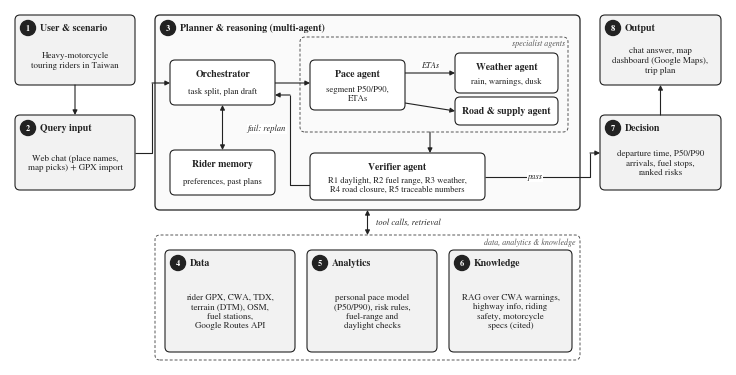

Reproduce this figure in Python. (Note: this script raises an exception after producing the figure.)
"""Draw figures/architecture.pdf (Fig. 1, full text width) for the ICEIB 2027 paper.

English redraw of dic3-參考資料/proposal/figures/fig1.mmd. Run from any folder:
    python make_architecture.py
Writes architecture.pdf (for LaTeX) and architecture.png (preview) next to this file.
"""
from pathlib import Path

import matplotlib

matplotlib.use("Agg")
import matplotlib.pyplot as plt
from matplotlib.patches import Circle, FancyArrowPatch, FancyBboxPatch

plt.rcParams.update({
    "font.family": "serif",
    "font.serif": ["Times New Roman", "Times", "STIXGeneral", "DejaVu Serif"],
    "mathtext.fontset": "stix",
    "pdf.fonttype": 42,  # embed TrueType fonts (IEEE PDF eXpress rejects Type 3)
    "ps.fonttype": 42,
})

W, H = 7.16, 3.55          # IEEE two-column text width, in inches
FS = 7.0                   # body font size (pt)
INK = "#222222"
MODULE_FILL = "#f2f2f2"
AGENT_FILL = "#ffffff"
GROUP_EDGE = "#555555"

fig = plt.figure(figsize=(W, H))
ax = fig.add_axes([0, 0, 1, 1])
ax.set_xlim(0, W)
ax.set_ylim(0, H)
ax.axis("off")


def box(x0, y0, x1, y1, fill=AGENT_FILL, lw=0.8, ls="-", edge=INK, radius=0.05, z=1):
    ax.add_patch(FancyBboxPatch(
        (x0, y0), x1 - x0, y1 - y0,
        boxstyle=f"round,pad=0,rounding_size={radius}",
        facecolor=fill, edgecolor=edge, linewidth=lw, linestyle=ls, zorder=z))


def num(x, y, n, r=0.075):
    """Circled module number, matching \\ding{172}-\\ding{179} in the text."""
    ax.add_patch(Circle((x, y), r, facecolor=INK, edgecolor=INK, zorder=5))
    ax.text(x, y - 0.005, str(n), color="white", fontsize=FS - 1, fontweight="bold",
            ha="center", va="center", zorder=6)


def module(x0, y0, x1, y1, n, title, body, fill=MODULE_FILL):
    box(x0, y0, x1, y1, fill=fill)
    num(x0 + 0.13, y1 - 0.13, n)
    ax.text(x0 + 0.25, y1 - 0.13, title, fontsize=FS, fontweight="bold",
            ha="left", va="center", color=INK)
    ax.text((x0 + x1) / 2, (y0 + y1 - 0.22) / 2, body, fontsize=FS - 0.5,
            ha="center", va="center", color=INK, linespacing=1.25)


def agent(x0, y0, x1, y1, title, body=None):
    box(x0, y0, x1, y1, z=3)
    cx = (x0 + x1) / 2
    if body:
        ax.text(cx, y1 - 0.1, title, fontsize=FS, fontweight="bold",
                ha="center", va="top", color=INK, zorder=4)
        ax.text(cx, (y0 + y1 - 0.18) / 2, body, fontsize=FS - 0.8,
                ha="center", va="center", color=INK, linespacing=1.2, zorder=4)
    else:
        ax.text(cx, (y0 + y1) / 2, title, fontsize=FS, fontweight="bold",
                ha="center", va="center", color=INK, zorder=4)


def arrow(p, q, both=False, ls="-", rad=0.0, label=None, lpos=0.5, loff=(0, 0.07),
          lha="center"):
    style = "<|-|>" if both else "-|>"
    ax.add_patch(FancyArrowPatch(
        p, q, arrowstyle=style, mutation_scale=7, linewidth=0.8, color=INK,
        linestyle=ls, connectionstyle=f"arc3,rad={rad}", shrinkA=0, shrinkB=0, zorder=2))
    if label:
        lx = p[0] + (q[0] - p[0]) * lpos + loff[0]
        ly = p[1] + (q[1] - p[1]) * lpos + loff[1]
        ax.text(lx, ly, label, fontsize=FS - 1, fontstyle="italic", ha=lha,
                va="center", color=INK, zorder=4,
                bbox=dict(facecolor="white", edgecolor="none", pad=0.6))


def poly(points, label=None, lxy=None, lha="left"):
    """Elbow connector: straight segments through points, arrowhead at the end."""
    xs, ys = zip(*points[:-1])
    ax.plot(xs, ys, color=INK, linewidth=0.8, zorder=2, solid_capstyle="butt")
    arrow(points[-2], points[-1])
    if label:
        ax.text(*lxy, label, fontsize=FS - 1, fontstyle="italic", ha=lha, va="center",
                color=INK, zorder=4, bbox=dict(facecolor="white", edgecolor="none", pad=0.6))


# ---------------------------------------------------------------- layout (inches)
# Left column: user and input
module(0.05, 2.80, 1.25, 3.50, 1, "User & scenario",
       "Heavy-motorcycle\ntouring riders in Taiwan")
module(0.05, 1.75, 1.25, 2.50, 2, "Query input",
       "Web chat (place names,\nmap picks) + GPX import")

# Center: planner and reasoning
PX0, PY0, PX1, PY1 = 1.45, 1.55, 5.70, 3.50
box(PX0, PY0, PX1, PY1, fill="#fafafa", lw=0.9)
num(PX0 + 0.13, PY1 - 0.13, 3)
ax.text(PX0 + 0.25, PY1 - 0.13, "Planner & reasoning (multi-agent)", fontsize=FS,
        fontweight="bold", ha="left", va="center", color=INK)

agent(1.60, 2.60, 2.65, 3.05, "Orchestrator", "task split, plan draft")
agent(1.60, 1.70, 2.65, 2.15, "Rider memory", "preferences, past plans")

# Specialist agents (dashed group)
box(2.90, 2.33, 5.58, 3.28, fill="none", lw=0.7, ls=(0, (3, 2)), edge=GROUP_EDGE, z=2)
ax.text(5.55, 3.21, "specialist agents", fontsize=FS - 1.2, fontstyle="italic",
        ha="right", va="center", color=GROUP_EDGE)
agent(3.00, 2.55, 3.95, 3.05, "Pace agent", "segment P50/P90,\nETAs")
agent(4.45, 2.72, 5.48, 3.12, "Weather agent", "rain, warnings, dusk")
agent(4.45, 2.40, 5.48, 2.68, "Road & supply agent")

agent(3.00, 1.65, 4.75, 2.12, "Verifier agent",
      "R1 daylight, R2 fuel range, R3 weather,\nR4 road closure, R5 traceable numbers")

# Right column: decision and output
module(5.90, 1.75, 7.11, 2.50, 7, "Decision",
       "departure time, P50/P90\narrivals, fuel stops,\nranked risks")
module(5.90, 2.80, 7.11, 3.50, 8, "Output",
       "chat answer, map\ndashboard (Google Maps),\ntrip plan")

# Bottom band: data, analytics and knowledge
BX0, BY0, BX1, BY1 = 1.45, 0.05, 5.70, 1.30
box(BX0, BY0, BX1, BY1, fill="none", lw=0.7, ls=(0, (3, 2)), edge=GROUP_EDGE)
ax.text(BX1 - 0.05, BY1 - 0.08, "data, analytics & knowledge", fontsize=FS - 1.2,
        fontstyle="italic", ha="right", va="center", color=GROUP_EDGE)
module(1.55, 0.13, 2.85, 1.15, 4, "Data",
       "rider GPX, CWA, TDX,\nterrain (DTM), OSM,\nfuel stations,\nGoogle Routes API")
module(2.97, 0.13, 4.27, 1.15, 5, "Analytics",
       "personal pace model\n(P50/P90), risk rules,\nfuel-range and\ndaylight checks")
module(4.39, 0.13, 5.62, 1.15, 6, "Knowledge",
       "RAG over CWA warnings,\nhighway info, riding\nsafety, motorcycle\nspecs (cited)")

# ---------------------------------------------------------------- arrows
arrow((0.65, 2.80), (0.65, 2.50))                                  # 1 -> 2
poly([(1.25, 2.12), (1.42, 2.12), (1.42, 2.82), (1.60, 2.82)])     # 2 -> orchestrator
arrow((2.125, 2.15), (2.125, 2.60), both=True)                     # orchestrator <-> memory
arrow((2.65, 2.82), (3.00, 2.82))                                  # orchestrator -> pace
arrow((3.95, 2.92), (4.45, 2.92), label="ETAs", lpos=0.5)          # pace -> weather
arrow((3.95, 2.62), (4.45, 2.54))                                  # pace -> road & supply
arrow((4.20, 2.33), (4.20, 2.12))                                  # specialists -> verifier
poly([(3.00, 1.80), (2.80, 1.80), (2.80, 2.70), (2.65, 2.70)],
     label="fail: replan", lxy=(2.76, 2.36), lha="right")           # verifier -> orchestrator
poly([(4.75, 1.88), (5.80, 1.88), (5.80, 2.12), (5.90, 2.12)],
     label="pass", lxy=(5.25, 1.88), lha="center")                 # verifier -> decision
arrow((6.505, 2.50), (6.505, 2.80))                                # decision -> output
arrow((3.575, 1.55), (3.575, 1.30), both=True, label="tool calls, retrieval",
      lpos=0.5, loff=(0.08, 0), lha="left")                       # planner <-> base

out = Path(__file__).resolve().parent
fig.savefig(out / "architecture.pdf")
fig.savefig(out / "architecture.png", dpi=200)
print("wrote", out / "architecture.pdf")
